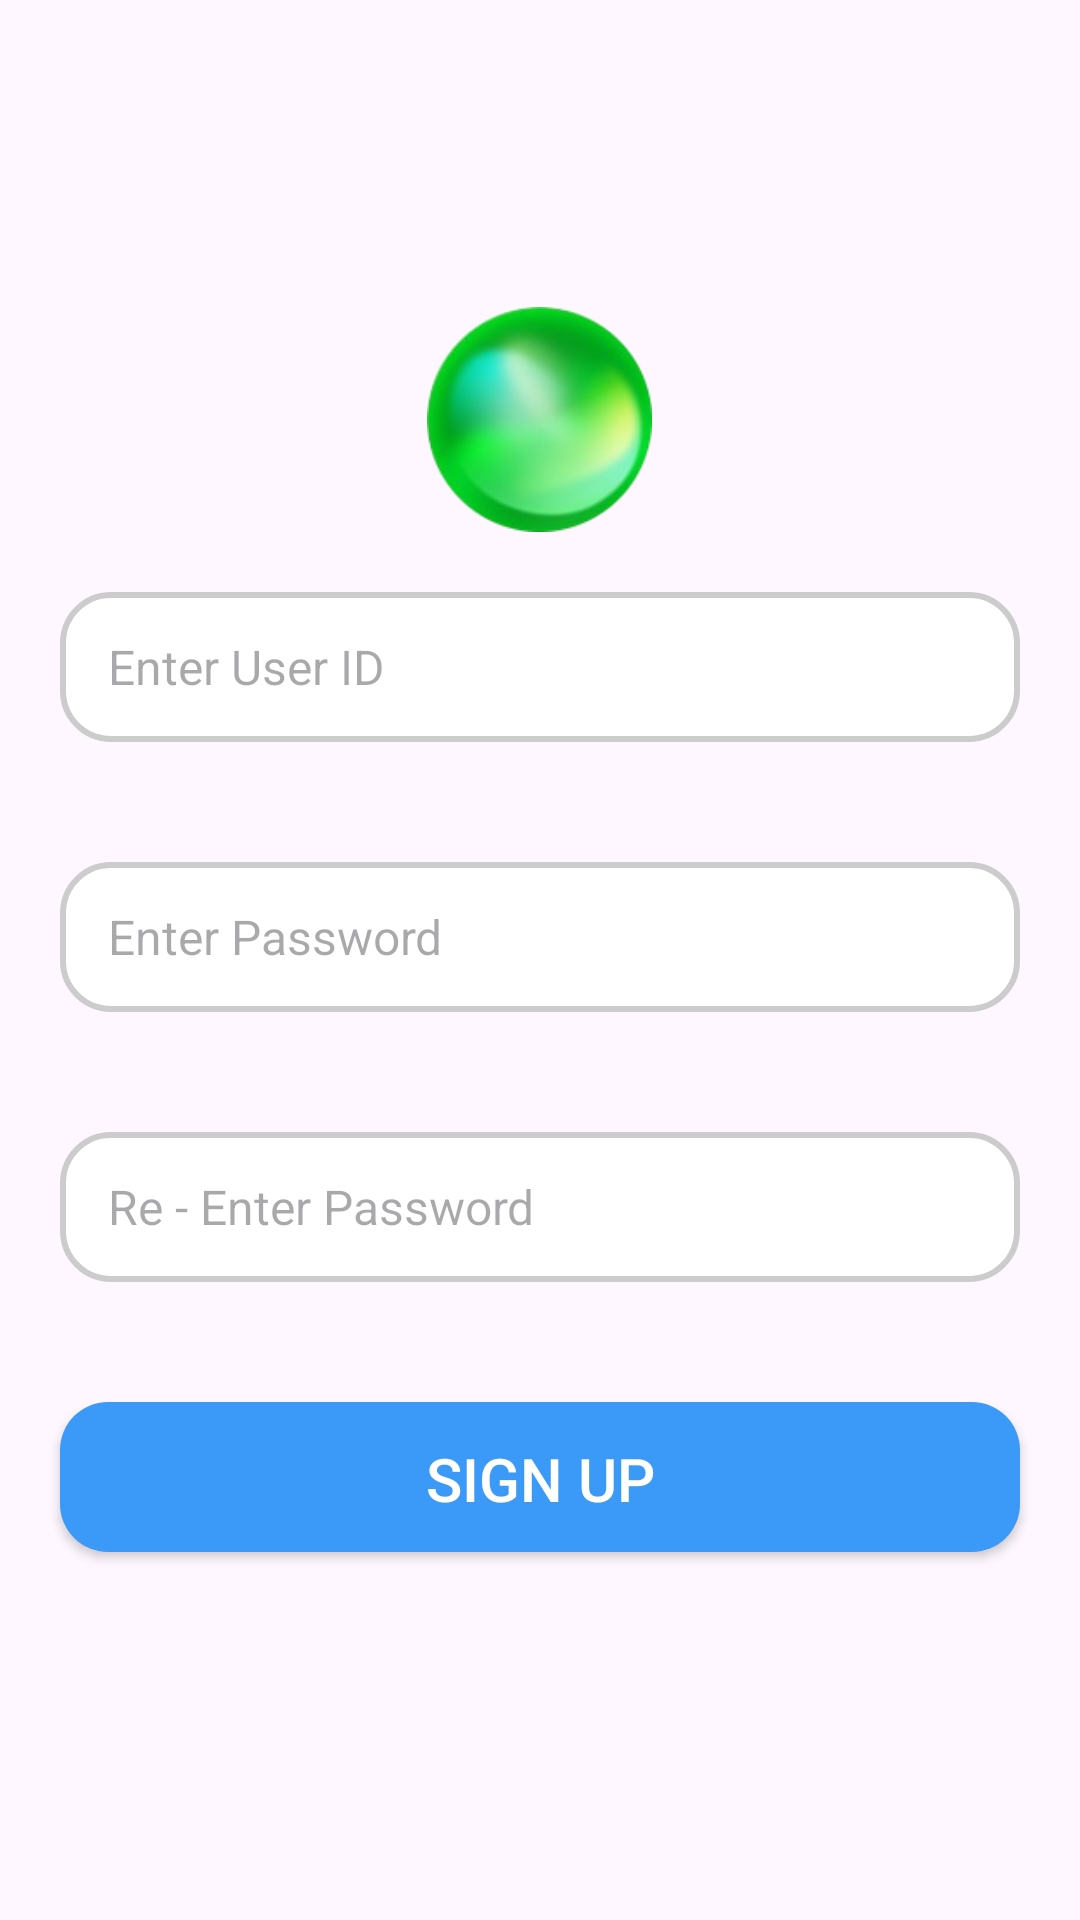

The Android layout XML behind this screen, and the referenced resources:
<!-- AndroidManifest.xml: application theme Theme.Karamat_2024 -->
<!-- res/layout/activity_sign_up.xml -->
<?xml version="1.0" encoding="utf-8"?>
<LinearLayout xmlns:android="http://schemas.android.com/apk/res/android"
    xmlns:app="http://schemas.android.com/apk/res-auto"
    xmlns:tools="http://schemas.android.com/tools"
    android:id="@+id/main"
    android:layout_width="match_parent"
    android:layout_height="match_parent"
    android:orientation="vertical"
    android:gravity="center"
    tools:context=".SignUp_Activity">

    <ImageView
        android:id="@+id/image"
        android:layout_width="75dp"
        android:layout_height="75dp"
        android:src="@drawable/circle" />
    
    <EditText
        android:id="@+id/editTextUserId_SignUp"
        android:layout_width="match_parent"
        android:layout_height="50dp"
        android:layout_margin="20dp"
        android:background="@drawable/edit_text_bg"
        android:contentDescription="User ID input"
        android:hint="Enter User ID"
        android:importantForAccessibility="yes"
        android:inputType="text"
        android:textColor="#333333"
        android:textSize="16sp" />


    
    <EditText
        android:id="@+id/editTextPassword1_SignUp"
        android:layout_width="match_parent"
        android:layout_height="50dp"
        android:layout_margin="20dp"
        android:background="@drawable/edit_text_bg"
        android:contentDescription="Password input"
        android:hint="Enter Password"
        android:importantForAccessibility="yes"
        android:inputType="textPassword"
        android:textColor="#333333"
        android:textSize="16sp" />

    <EditText
        android:id="@+id/editTextPassword2_SignUp"
        android:layout_width="match_parent"
        android:layout_height="50dp"
        android:layout_margin="20dp"
        android:background="@drawable/edit_text_bg"
        android:contentDescription="Password input"
        android:hint="Re - Enter Password"
        android:importantForAccessibility="yes"
        android:inputType="textPassword"
        android:textColor="#333333"
        android:textSize="16sp" />

    <Button
        android:id="@+id/buttonSubmit_SignUp"
        android:layout_width="match_parent"
        android:layout_height="50dp"
        android:layout_margin="20dp"
        android:text="Sign Up"
        android:layout_marginTop="16dp"
        android:textSize="20sp"
        android:textColor="#ffffff"
        android:background="@drawable/button_background"
        android:importantForAccessibility="yes"
        android:contentDescription="Submit button" />
</LinearLayout>
<!-- resources referenced by this layout -->
<resources>
  <!-- drawable button_background (drawable) -->
  <?xml version="1.0" encoding="utf-8"?>
  <shape xmlns:android="http://schemas.android.com/apk/res/android">
      <solid android:color="#3b99f7" /> 
      <corners android:radius="16dp" /> 
      <padding android:left="16dp" android:top="12dp" android:right="16dp" android:bottom="12dp" />
  </shape>
  <!-- drawable circle: png bitmap (drawable, 25486 bytes) -->
  <!-- drawable edit_text_bg (drawable) -->
  <?xml version="1.0" encoding="utf-8"?>
  <shape xmlns:android="http://schemas.android.com/apk/res/android">
      <solid android:color="#ffffff" />
      <corners android:radius="16dp" /> 
      <stroke android:color="#cccccc" android:width="2dp" /> 
      <padding android:left="16dp" android:top="12dp" android:right="16dp" android:bottom="12dp"/> 
  </shape>
  <style name="Theme.Karamat_2024" parent="Base.Theme.Karamat_2024" />
  <style name="Base.Theme.Karamat_2024" parent="Theme.Material3.DayNight.NoActionBar">
          
          
      </style>
</resources>
